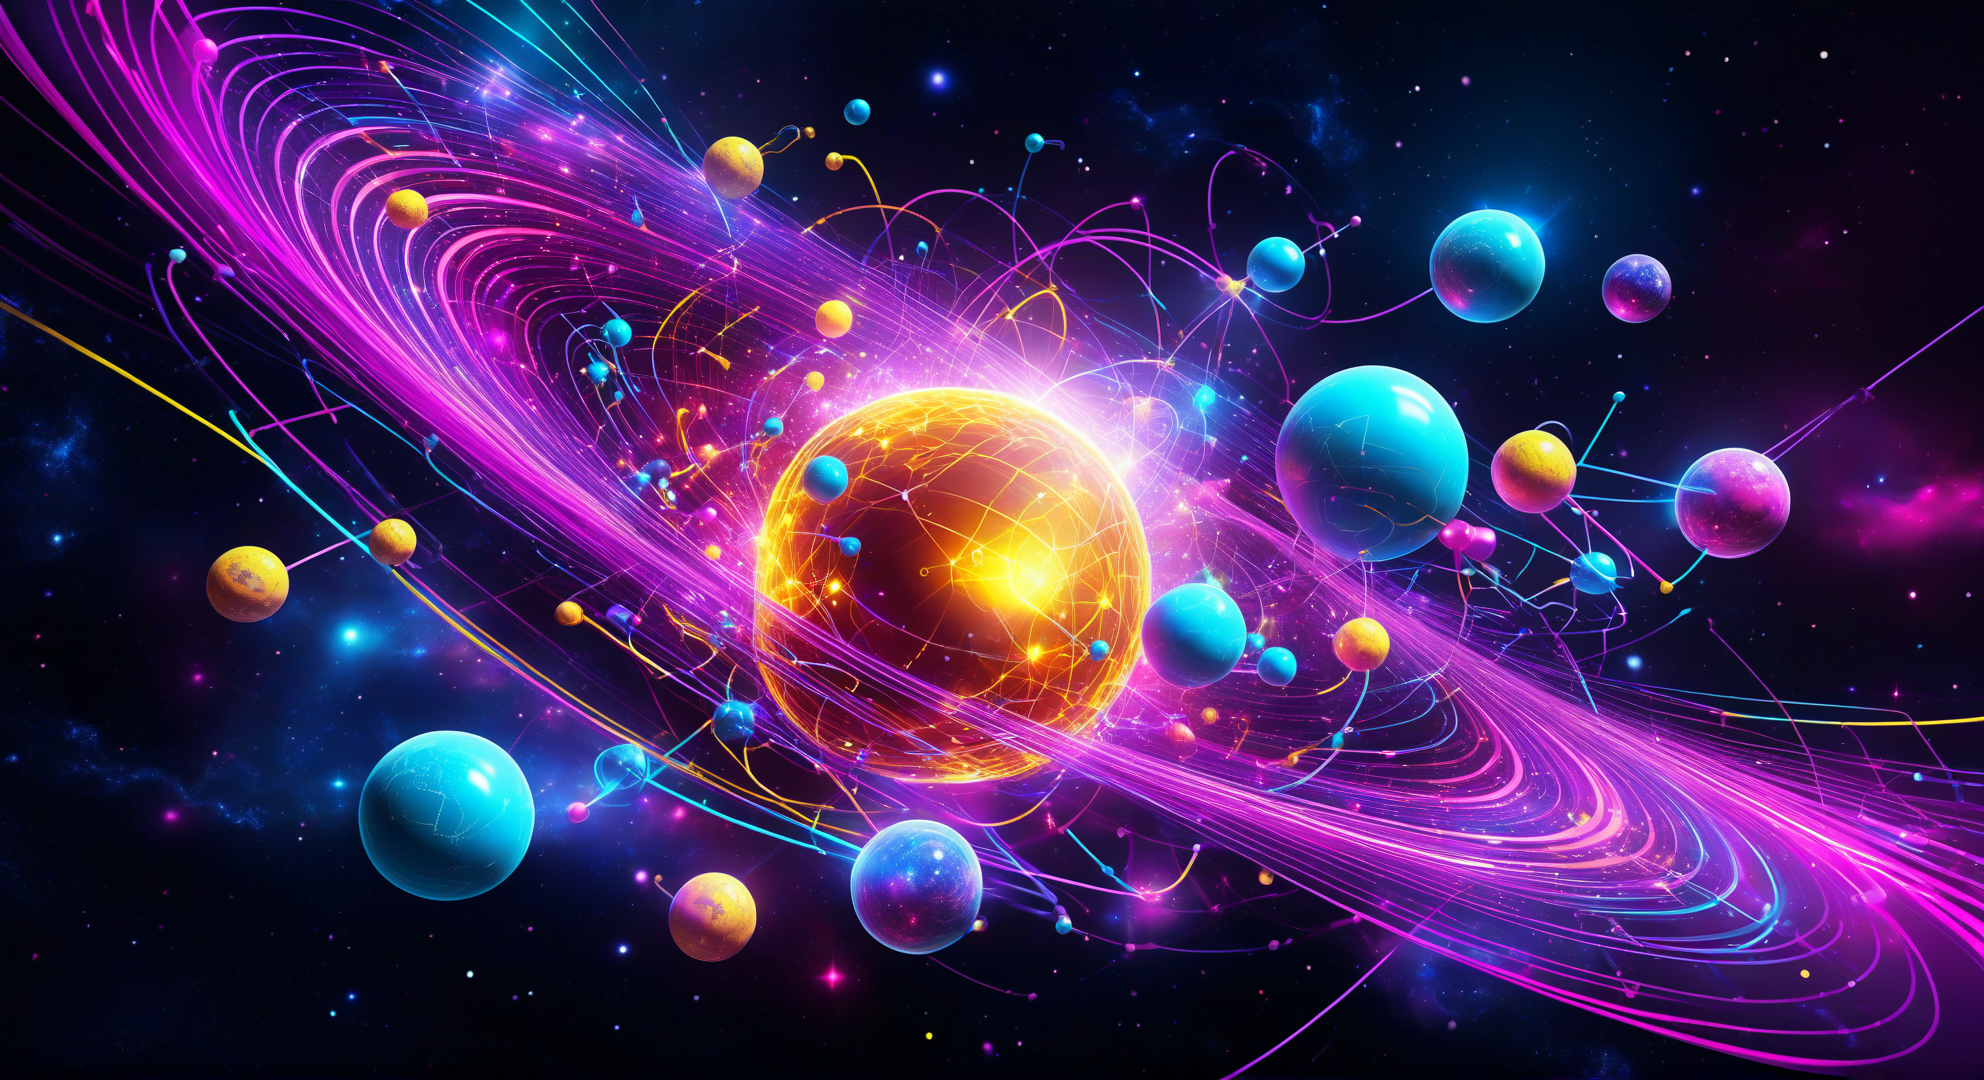
Generation parameters embedded in this image by ComfyUI (PNG 'prompt' text chunk: the API-format workflow graph, JSON):
{"3":{"inputs":{"seed":275638188446248,"steps":20,"cfg":8.0,"sampler_name":"euler","scheduler":"normal","denoise":1.0,"model":["4",0],"positive":["6",0],"negative":["7",0],"latent_image":["5",0]},"class_type":"KSampler","_meta":{"title":"KSampler"}},"4":{"inputs":{"ckpt_name":"juggernautXL_juggXIByRundiffusion.safetensors"},"class_type":"CheckpointLoaderSimple","_meta":{"title":"Load Checkpoint"}},"5":{"inputs":{"width":1984,"height":1080,"batch_size":1},"class_type":"EmptyLatentImage","_meta":{"title":"Empty Latent Image"}},"6":{"inputs":{"text":"A vibrant and energetic digital artwork designed as a background for a science quiz website. The scene showcases a dynamic explosion of scientific concepts in a modern, abstract style, blending bold geometric shapes, futuristic neon elements, and stylized scientific icons. Floating holographic panels display chemical formulas, planetary systems, and physics equations, creating an engaging and high-tech visual environment. Abstract waveforms and glowing data streams flow across the image, symbolizing the continuous evolution of knowledge and discovery.\n\nThe color palette is bold and eye-catching, featuring deep cosmic blues and purples contrasted with electric neon shades of cyan, magenta, and bright yellow. The lighting is dramatic, with radiant glows, subtle motion blur effects, and soft bokeh highlights that enhance the sense of depth and movement. Elements like floating atoms, digital brain networks, and swirling galaxies add a futuristic and slightly surreal quality to the image.\n\nThe composition is designed with clarity in mind, keeping the most detailed elements in the periphery while leaving space for website text in the central area. The overall tone is exciting, modern, and futuristic, evoking a sense of curiosity, innovation, and the thrill of scientific discovery.","clip":["4",1]},"class_type":"CLIPTextEncode","_meta":{"title":"CLIP Text Encode (Prompt)"}},"7":{"inputs":{"text":"text, watermark","clip":["4",1]},"class_type":"CLIPTextEncode","_meta":{"title":"CLIP Text Encode (Prompt)"}},"8":{"inputs":{"samples":["3",0],"vae":["4",2]},"class_type":"VAEDecode","_meta":{"title":"VAE Decode"}},"9":{"inputs":{"filename_prefix":"ComfyUI","images":["8",0]},"class_type":"SaveImage","_meta":{"title":"Save Image"}}}